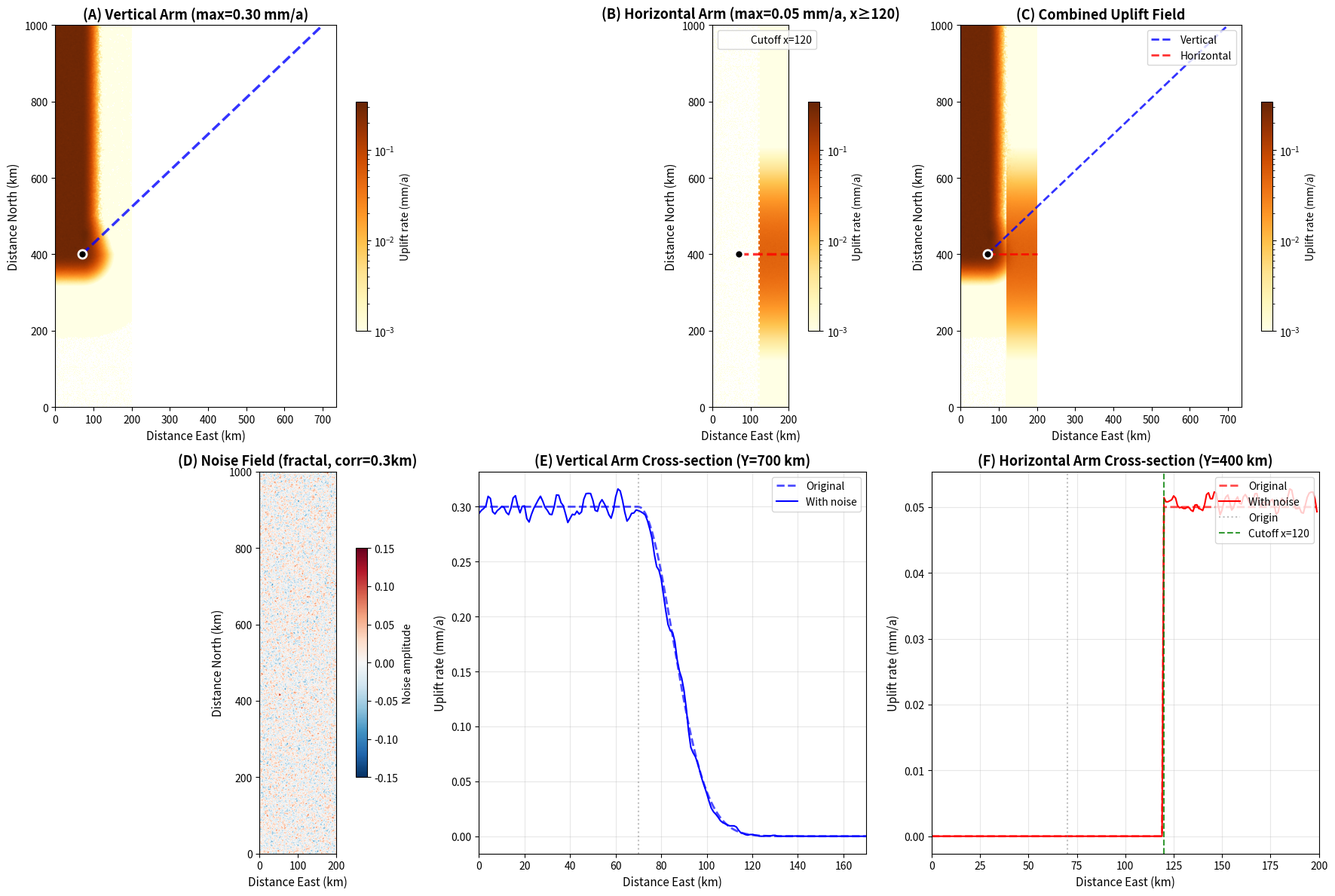

Generate this figure with matplotlib:
import numpy as np
import matplotlib.pyplot as plt
from matplotlib.colors import LogNorm
from scipy.ndimage import gaussian_filter

# ===========================
# 1. 基础参数与网格设置
# ===========================
width, height = 200, 1000
origin = np.array([70, 400])  # 拐点/交汇点坐标
sigma_uplift_v = 15
sigma_uplift_h = 100           # 隆升带宽度参数 (km)
peak_rate_v = 0.3           # 最大隆升速率 (mm/a)
peak_rate_h = 0.05
sigma_v_y400 = 25
sigma_v_y500 = 15
extra_peak_rate = 0.05       # 额外贡嘎二维高斯山峰最大隆升速率 (mm/a)
extra_peak_x = 80            # 额外山峰中心 x 坐标 (km)
extra_peak_y = 450           # 额外山峰中心 y 坐标 (km)
extra_peak_sigma_x = 8       # 额外山峰 x 方向宽度 (km)
extra_peak_sigma_y = 12      # 额外山峰 y 方向宽度 (km)

# 生成坐标网格 (1000行 x 200列)
x_coords = np.arange(width)
y_coords = np.arange(height)
X, Y = np.meshgrid(x_coords, y_coords)
sigma_v_field = np.where(
      Y <= 400,
      sigma_v_y400,
      np.where(
          Y >= 500,
          sigma_v_y500,
          sigma_v_y400 - (Y - 400) * (sigma_v_y400 - sigma_v_y500) / (500 - 400)
      )
  )

# ===========================
# 2. 噪声参数设置
# ===========================
add_noise = True              # 是否添加噪声
noise_type = 'fractal'        # 可选: 'simple', 'correlated', 'fractal'
noise_amplitude = 0.15        # 噪声幅度（相对于峰值速率的比例，0.15 = 15%）
correlation_length = 0.3        # 空间相关长度（km），需远小于sigma_uplift以产生锯齿感
random_seed = 42              # 随机种子（保证可重复）

# 噪声叠加方式
# 'multiplicative' - 乘法噪声，噪声随隆升值衰减（σ小时噪声弱）
# 'additive'       - 加法噪声，噪声有独立的空间包络，不受隆升σ束缚
noise_mode = 'additive'

# 加法噪声的独立包络宽度（仅 additive 模式有效）
# 建议取隆升σ的 2~3 倍，使噪声在隆升翼部仍有表现
sigma_noise_v = 25            # 纵向臂噪声包络宽度 (km)
sigma_noise_h = 60            # 横向臂噪声包络宽度 (km)

# ===========================
# 3. 噪声生成函数
# ===========================
def generate_noise(shape, noise_type, amplitude, corr_length, seed):
    """
    生成不同类型的随机噪声

    参数:
        shape: 输出数组形状
        noise_type: 噪声类型 ('simple', 'correlated', 'fractal')
        amplitude: 噪声幅度
        corr_length: 空间相关长度
        seed: 随机种子

    返回:
        noise: 噪声数组，范围约 [-amplitude, +amplitude]
    """
    np.random.seed(seed)

    if noise_type == 'simple':
        # 简单白噪声（无空间相关性）
        return amplitude * np.random.randn(*shape)

    elif noise_type == 'correlated':
        # 空间相关噪声（单尺度）
        white_noise = np.random.randn(*shape)
        corr_noise = gaussian_filter(white_noise, sigma=corr_length)
        corr_noise = corr_noise / np.max(np.abs(corr_noise))
        return amplitude * corr_noise

    elif noise_type == 'fractal':
        # 分形噪声（多尺度叠加，最真实）
        noise = np.zeros(shape)
        amp = 1.0
        total_amp = 0.0

        for i in range(4):  # 4层叠加
            scale = corr_length / (2 ** i)
            layer = gaussian_filter(np.random.randn(*shape), sigma=max(scale, 1))
            noise += amp * layer
            total_amp += amp
            amp *= 0.5  # 每层幅度减半

        noise = noise / total_amp
        noise = noise / np.max(np.abs(noise))
        return amplitude * noise

    return np.zeros(shape)

# ===========================
# 4. 计算点到线段的距离
# ===========================
p_top = np.array([700, 1000])   # 纵向臂端点
p_right = np.array([200, 400]) # 横向臂端点

def dist_to_segment(px, py, p1, p2):
    """计算点(px, py)到线段(p1, p2)的最短距离"""
    dx, dy = p2[0] - p1[0], p2[1] - p1[1]
    l2 = dx*dx + dy*dy
    if l2 == 0:
        return np.sqrt((px-p1[0])**2 + (py-p1[1])**2)
    t = np.clip(((px - p1[0]) * dx + (py - p1[1]) * dy) / l2, 0, 1)
    return np.sqrt((px - (p1[0] + t * dx))**2 + (py - (p1[1] + t * dy))**2)

# 计算每个网格点到两条线段的距离
dist_v = dist_to_segment(X, Y, origin, p_top)
dist_h = dist_to_segment(X, Y, origin, p_right)

# ===== 纵向臂左侧高原修改 =====
# 高斯右侧（x > 中心线）保持不变，左侧（x < 中心线）改为平坦高原：
# 方法：只保留向右的 x 距离分量，左侧 x 分量截为 0，
#       这样左侧点的有效距离 ≈ 0，高斯输出恒等于峰值。
closest_y_on_seg = np.clip(Y, origin[1], p_top[1])   # 线段上最近点的 y 坐标
dx_from_line = X - origin[0]                          # x 方向位移（正=右/东）
dy_from_seg  = Y - closest_y_on_seg                   # y 方向位移（超出线段端点部分）
dx_plateau   = np.maximum(dx_from_line, 0)            # 左侧 x 分量截为 0
dist_v = np.sqrt(dx_plateau**2 + dy_from_seg**2)      # 覆盖原始 dist_v

# ===========================
# 5. 计算隆升场（高斯 + 噪声）
# ===========================
# 基础高斯隆升
W_vertical_arm = peak_rate_v * np.exp(-(dist_v**2 / (2 * sigma_v_field**2)))
W_horizontal_arm = peak_rate_h * np.exp(-(dist_h**2 / (2 * sigma_uplift_h**2)))

# 额外贡嘎山峰：二维高斯隆升，叠加到纵向臂/贡嘎隆升中
W_extra_peak = extra_peak_rate * np.exp(
    -0.5 * (
        ((X - extra_peak_x) / extra_peak_sigma_x) ** 2
        + ((Y - extra_peak_y) / extra_peak_sigma_y) ** 2
    )
)
W_vertical_arm = W_vertical_arm + W_extra_peak

# ===== 横向臂空间限制 =====
# 只保留东侧一半（x > x_cutoff）
x_cutoff = 120  # 截断位置（km），只保留 x > 100 的部分
horizontal_mask = X >= x_cutoff
W_horizontal_arm = W_horizontal_arm * horizontal_mask

# 保存无噪声版本用于对比
W_v_clean = W_vertical_arm.copy()
W_h_clean = W_horizontal_arm.copy()

# 添加噪声
if add_noise:
    noise = generate_noise(
        W_vertical_arm.shape,
        noise_type,
        noise_amplitude,
        correlation_length,
        random_seed
    )

    if noise_mode == 'additive':
        # 加法噪声：噪声有独立的空间包络，不受隆升σ束缚
        # 包络比隆升高斯更宽，使噪声在隆升翼部仍然可见
        envelope_v = np.exp(-(dist_v**2 / (2 * sigma_noise_v**2)))
        envelope_h = np.exp(-(dist_h**2 / (2 * sigma_noise_h**2)))
        envelope_h = envelope_h * horizontal_mask  # 保持横向臂截断

        # noise 已经包含 noise_amplitude 缩放，不再重复乘
        W_vertical_arm = W_vertical_arm + peak_rate_v * noise * envelope_v
        W_horizontal_arm = W_horizontal_arm + peak_rate_h * noise * envelope_h
    else:
        # 乘法噪声（原方案）：噪声随隆升值衰减
        W_vertical_arm = W_vertical_arm * (1 + noise)
        W_horizontal_arm = W_horizontal_arm * (1 + noise)

    # 确保非负
    W_vertical_arm = np.maximum(W_vertical_arm, 0)
    W_horizontal_arm = np.maximum(W_horizontal_arm, 0)
else:
    noise = np.zeros_like(W_vertical_arm)

# ===========================
# 6. 保存为 CSV 文件
# ===========================
np.savetxt("uplift_v_arm_200k.csv", W_vertical_arm.flatten(), fmt='%.6e')
np.savetxt("uplift_h_arm_200k.csv", W_horizontal_arm.flatten(), fmt='%.6e')



# ===========================
# 7. 打印参数表格
# ===========================
print("\n" + "="*70)
print("隆起参数表")
print("="*70)
print(f"{'参数':<25} {'纵向臂 (Vertical)':<20} {'横向臂 (Horizontal)':<20}")
print("-"*70)
print(f"{'隆起中心线':<25} {'origin -> p_top':<20} {'origin -> p_right':<20}")
print(f"{'隆起宽度 sigma (km)':<25} {sigma_uplift_v:<20.1f} {sigma_uplift_h:<20.1f}")
print(f"{'最大速率 (mm/a)':<25} {peak_rate_v:<20.2f} {peak_rate_h:<20.2f}")
print("="*70)
print(f"\n基础公式: w(x,y) = A * exp(-d²/(2σ²))")
print(f"\n噪声设置:")
print(f"  - 是否添加噪声: {add_noise}")
print(f"  - 噪声类型: {noise_type}")
print(f"  - 噪声幅度: {noise_amplitude*100:.0f}%")
print(f"  - 空间相关长度: {correlation_length} km")
print(f"  - 噪声叠加方式: {noise_mode}")
if noise_mode == 'additive':
    print(f"  - 噪声包络宽度 (纵向): {sigma_noise_v} km")
    print(f"  - 噪声包络宽度 (横向): {sigma_noise_h} km")
print(f"  - 随机种子: {random_seed}")
print("\n成功保存以下文件：")
print("  - uplift_v_arm_200k.csv (纵向臂)")
print("  - uplift_h_arm_200k.csv (横向臂)")
print("  - uplift_combined_200k.csv (合并)")

# ===========================
# 8. 可视化 - 分开绘制纵向和横向臂
# ===========================
W_clean = W_v_clean + W_h_clean
W_noisy = W_vertical_arm + W_horizontal_arm

# 确定统一的颜色范围
vmin = 0.001
vmax = max(W_vertical_arm.max(), W_horizontal_arm.max(), W_noisy.max())

fig, axes = plt.subplots(2, 3, figsize=(18, 12))

# (A) 纵向臂 - Vertical Arm
ax = axes[0, 0]
im = ax.imshow(W_vertical_arm, origin='lower', extent=[0, 200, 0, 1000],
               cmap='YlOrBr', norm=LogNorm(vmin=vmin, vmax=vmax))
ax.plot([origin[0], p_top[0]], [origin[1], p_top[1]], 'b--', linewidth=2.5, alpha=0.8)
ax.plot(origin[0], origin[1], 'ko', markersize=8, markeredgecolor='white', markeredgewidth=2)
ax.set_title(f'(A) Vertical Arm (max={peak_rate_v:.2f} mm/a)', fontsize=13, fontweight='bold')
ax.set_xlabel('Distance East (km)', fontsize=11)
ax.set_ylabel('Distance North (km)', fontsize=11)
plt.colorbar(im, ax=ax, shrink=0.6, label='Uplift rate (mm/a)')

# (B) 横向臂 - Horizontal Arm
ax = axes[0, 1]
im = ax.imshow(W_horizontal_arm, origin='lower', extent=[0, 200, 0, 1000],
               cmap='YlOrBr', norm=LogNorm(vmin=vmin, vmax=vmax))
ax.plot([origin[0], p_right[0]], [origin[1], p_right[1]], 'r--', linewidth=2.5, alpha=0.8)
ax.plot(origin[0], origin[1], 'ko', markersize=8, markeredgecolor='white', markeredgewidth=2)
ax.axvline(x=x_cutoff, color='white', linestyle=':', linewidth=2, label=f'Cutoff x={x_cutoff}')
ax.set_title(f'(B) Horizontal Arm (max={peak_rate_h:.2f} mm/a, x≥{x_cutoff})', fontsize=13, fontweight='bold')
ax.set_xlabel('Distance East (km)', fontsize=11)
ax.set_ylabel('Distance North (km)', fontsize=11)
ax.legend(loc='upper left')
plt.colorbar(im, ax=ax, shrink=0.6, label='Uplift rate (mm/a)')

# (C) 合并 - Combined
ax = axes[0, 2]
im = ax.imshow(W_noisy, origin='lower', extent=[0, 200, 0, 1000],
               cmap='YlOrBr', norm=LogNorm(vmin=vmin, vmax=vmax))
ax.plot([origin[0], p_top[0]], [origin[1], p_top[1]], 'b--', linewidth=2, alpha=0.8, label='Vertical')
ax.plot([origin[0], p_right[0]], [origin[1], p_right[1]], 'r--', linewidth=2, alpha=0.8, label='Horizontal')
ax.plot(origin[0], origin[1], 'ko', markersize=8, markeredgecolor='white', markeredgewidth=2)
ax.set_title('(C) Combined Uplift Field', fontsize=13, fontweight='bold')
ax.set_xlabel('Distance East (km)', fontsize=11)
ax.set_ylabel('Distance North (km)', fontsize=11)
ax.legend(loc='upper right')
plt.colorbar(im, ax=ax, shrink=0.6, label='Uplift rate (mm/a)')

# (D) 噪声场
ax = axes[1, 0]
if add_noise:
    im = ax.imshow(noise, origin='lower', extent=[0, 200, 0, 1000],
                   cmap='RdBu_r', vmin=-noise_amplitude, vmax=noise_amplitude)
    ax.set_title(f'(D) Noise Field ({noise_type}, corr={correlation_length}km)',
                 fontsize=13, fontweight='bold')
    plt.colorbar(im, ax=ax, shrink=0.6, label='Noise amplitude')
else:
    ax.text(0.5, 0.5, 'No Noise Added', ha='center', va='center',
            transform=ax.transAxes, fontsize=16)
    ax.set_title('(D) Noise Field', fontsize=13, fontweight='bold')
ax.set_xlabel('Distance East (km)', fontsize=11)
ax.set_ylabel('Distance North (km)', fontsize=11)

# (E) 纵向臂横剖面 (Y=700)
ax = axes[1, 1]
profile_y_v = 700
ax.plot(x_coords, W_v_clean[profile_y_v, :], 'b--', linewidth=2, label='Original', alpha=0.7)
ax.plot(x_coords, W_vertical_arm[profile_y_v, :], 'b-', linewidth=1.5, label='With noise')
ax.axvline(x=origin[0], color='gray', linestyle=':', alpha=0.5)
ax.set_xlabel('Distance East (km)', fontsize=11)
ax.set_ylabel('Uplift rate (mm/a)', fontsize=11)
ax.set_title(f'(E) Vertical Arm Cross-section (Y={profile_y_v} km)', fontsize=13, fontweight='bold')
ax.legend(loc='upper right')
ax.grid(True, alpha=0.3)
ax.set_xlim(max(0, origin[0] - 4*sigma_noise_v), min(width, origin[0] + 4*sigma_noise_v))

# (F) 横向臂横剖面 (Y=400)
ax = axes[1, 2]
profile_y_h = 400
ax.plot(x_coords, W_h_clean[profile_y_h, :], 'r--', linewidth=2, label='Original', alpha=0.7)
ax.plot(x_coords, W_horizontal_arm[profile_y_h, :], 'r-', linewidth=1.5, label='With noise')
ax.axvline(x=origin[0], color='gray', linestyle=':', alpha=0.5, label='Origin')
ax.axvline(x=x_cutoff, color='green', linestyle='--', alpha=0.8, label=f'Cutoff x={x_cutoff}')
ax.set_xlabel('Distance East (km)', fontsize=11)
ax.set_ylabel('Uplift rate (mm/a)', fontsize=11)
ax.set_title(f'(F) Horizontal Arm Cross-section (Y={profile_y_h} km)', fontsize=13, fontweight='bold')
ax.legend(loc='upper right')
ax.grid(True, alpha=0.3)
ax.set_xlim(0, 200)

plt.tight_layout()
plt.savefig('uplift_with_noise.png', dpi=150, bbox_inches='tight')
plt.savefig('uplift_with_noise.svg', format='svg', bbox_inches='tight')
print("\n可视化已保存为: uplift_with_noise.png 和 uplift_with_noise.svg")
plt.show()
